Run: headless pygame with SDL's dummy video driver; simulated clock (each Clock.tick advances the game by its frame time, no real sleeping); random seed 0; keys injected as events and as key.get_pressed() state; no mouse input.
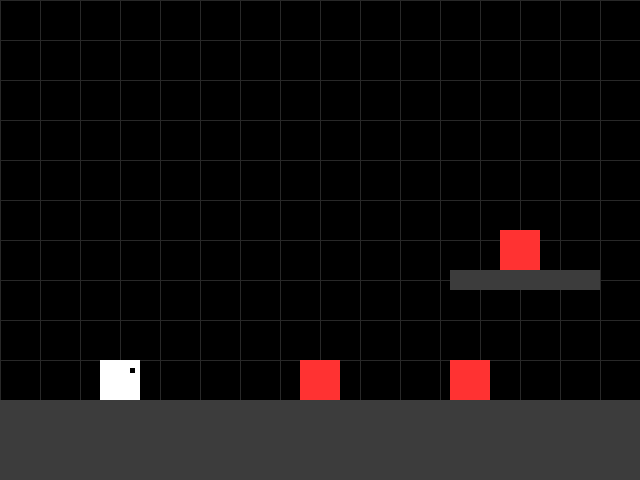
Frame 1 of 4 · flips 1–60 · no input
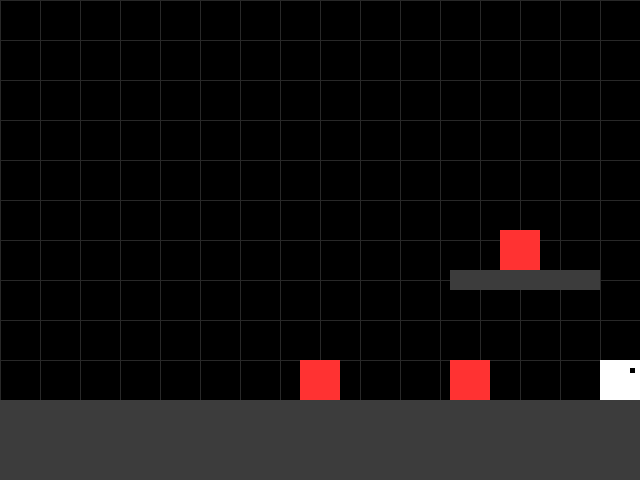
Frame 2 of 4 · flips 61–180 · tapped SPACE, RETURN · held RIGHT (→), D
Frame 3 of 4 · flips 181–300 · held DOWN (↓), S · screen unchanged from frame 2, image omitted
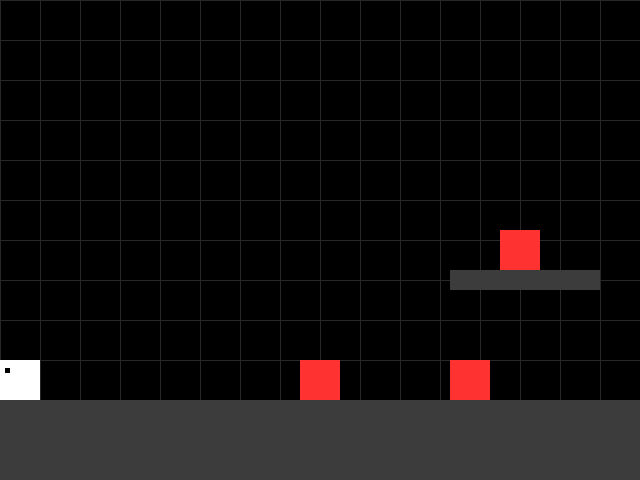
Frame 4 of 4 · flips 301–420 · held LEFT (←), A, UP (↑), W

The pygame program that drew these frames:

import os
import sys
import pygame

# ── Headless / Codespaces environment fixes ───────────────────────────────────
if not os.environ.get("DISPLAY"):
    os.environ["DISPLAY"] = ":99"
if not os.environ.get("XDG_RUNTIME_DIR"):
    os.environ["XDG_RUNTIME_DIR"] = "/tmp/runtime-vscode"
    os.makedirs("/tmp/runtime-vscode", exist_ok=True)
os.environ["SDL_AUDIODRIVER"] = "dummy"

# ─────────────────────────────────────────
#  INITIALISE pygame
# ─────────────────────────────────────────
pygame.init()

SCREEN_WIDTH  = 640
SCREEN_HEIGHT = 480
TITLE         = "Cube Knight"
screen = pygame.display.set_mode((SCREEN_WIDTH, SCREEN_HEIGHT))
pygame.display.set_caption(TITLE)
clock = pygame.time.Clock()
FPS = 60

# ─────────────────────────────────────────
#  COLOURS
# ─────────────────────────────────────────
BLACK  = (  0,   0,   0)
WHITE  = (255, 255, 255)
RED    = (255,  50,  50)
GRAY   = ( 60,  60,  60)
CYAN   = (  0, 255, 255) # Color of our sword slash

# ─────────────────────────────────────────
#  PHYSICS & GAME OBJECTS
# ─────────────────────────────────────────
GRAVITY = 0.5
MAX_FALL_SPEED = 12
JUMP_FORCE = -9
PLAYER_SPEED = 5

# Player State
player = pygame.Rect(100, 200, 40, 40)
player_vel_y = 0
is_grounded = False
facing_right = True

# Attack State
attack_rect = None
attack_timer = 0
ATTACK_DURATION = 8     # How many frames the slash lasts
ATTACK_COOLDOWN = 15    # Frames before you can slash again
attack_cooldown_timer = 0

# Enemies (The Cubes)
enemies = [
    pygame.Rect(300, 360, 40, 40),
    pygame.Rect(450, 360, 40, 40),
    pygame.Rect(500, 230, 40, 40) # Platform enemy
]

# Platforms (Floor + floating platform)
platforms = [
    pygame.Rect(0, 400, SCREEN_WIDTH, 80),  # Main Floor
    pygame.Rect(450, 270, 150, 20)          # Floating platform
]

def draw_grid():
    for x in range(0, SCREEN_WIDTH, 40):
        pygame.draw.line(screen, (40, 40, 40), (x, 0), (x, SCREEN_HEIGHT))
    for y in range(0, SCREEN_HEIGHT, 40):
        pygame.draw.line(screen, (40, 40, 40), (0, y), (SCREEN_WIDTH, y))

# ─────────────────────────────────────────
#  GAME LOOP
# ─────────────────────────────────────────
running = True
while running:

    # ── EVENT HANDLING ───────────────────
    for event in pygame.event.get():
        if event.type == pygame.QUIT:
            running = False
        if event.type == pygame.KEYDOWN:
            if event.key == pygame.K_ESCAPE:
                running = False
                
            # HK Jump logic (Z key or UP Arrow)
            if (event.key == pygame.K_z or event.key == pygame.K_UP) and is_grounded:
                player_vel_y = JUMP_FORCE
                is_grounded = False
                
            # HK Slash logic (X key or SPACE)
            if (event.key == pygame.K_x or event.key == pygame.K_SPACE) and attack_cooldown_timer == 0:
                attack_timer = ATTACK_DURATION
                attack_cooldown_timer = ATTACK_COOLDOWN

    # ── UPDATE ───────────────────────────
    keys = pygame.key.get_pressed()

    # 1. Horizontal Movement (Tight controls, no sliding)
    dx = 0
    if keys[pygame.K_LEFT]:
        dx -= PLAYER_SPEED
        facing_right = False
    if keys[pygame.K_RIGHT]:
        dx += PLAYER_SPEED
        facing_right = True
        
    player.x += dx

    # Keep player inside screen bounds horizontally
    if player.left < 0: player.left = 0
    if player.right > SCREEN_WIDTH: player.right = SCREEN_WIDTH

    # 2. Vertical Movement & Gravity
    player_vel_y += GRAVITY
    if player_vel_y > MAX_FALL_SPEED:
        player_vel_y = MAX_FALL_SPEED
    
    player.y += player_vel_y

    # 3. Collision with Platforms
    is_grounded = False
    for plat in platforms:
        if player.colliderect(plat):
            # Falling down onto a platform
            if player_vel_y > 0 and player.bottom <= plat.top + player_vel_y + 1:
                player.bottom = plat.top
                player_vel_y = 0
                is_grounded = True
            # Jumping up into a ceiling
            elif player_vel_y < 0 and player.top >= plat.bottom + player_vel_y - 1:
                player.top = plat.bottom
                player_vel_y = 0

    # 4. Handle Attack (The Slash)
    if attack_cooldown_timer > 0:
        attack_cooldown_timer -= 1

    if attack_timer > 0:
        # Create a hitbox in front of the player
        if facing_right:
            attack_rect = pygame.Rect(player.right, player.y - 10, 50, 60)
        else:
            attack_rect = pygame.Rect(player.left - 50, player.y - 10, 50, 60)
        
        # Check if slash hits any enemies
        for enemy in enemies[:]:
            if attack_rect.colliderect(enemy):
                enemies.remove(enemy) # Destroy the cube!
                
        attack_timer -= 1
    else:
        attack_rect = None

    # ── RENDER ───────────────────────────
    screen.fill(BLACK)
    draw_grid()

    # Draw platforms
    for plat in platforms:
        pygame.draw.rect(screen, GRAY, plat)

    # Draw enemies (Cubes)
    for enemy in enemies:
        pygame.draw.rect(screen, RED, enemy)

    # Draw player
    pygame.draw.rect(screen, WHITE, player)
    
    # Draw player "eye" so you know which way they are facing
    eye_x = player.right - 10 if facing_right else player.left + 5
    pygame.draw.rect(screen, BLACK, (eye_x, player.top + 8, 5, 5))

    # Draw the Slash hitbox
    if attack_rect:
        pygame.draw.rect(screen, CYAN, attack_rect)

    pygame.display.flip()
    clock.tick(FPS)

pygame.quit()
sys.exit()
